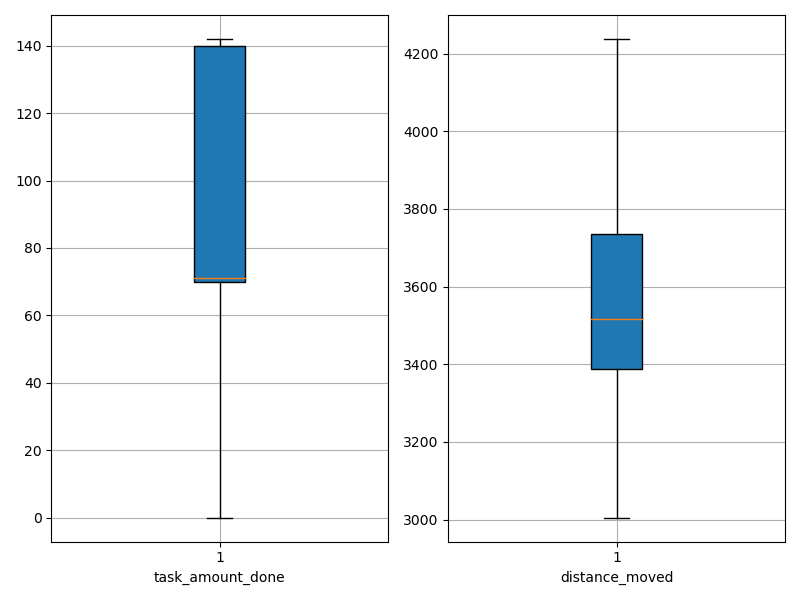

Source data for this figure (header and first rows):
agent_id, task_amount_done, distance_moved
0, 69.0, 3775
1, 139.0, 3455
2, 70.0, 3475
3, 70.0, 3673
4, 0.0, 4219
5, 70.0, 3771
6, 71.0, 3549
7, 141.0, 3505
8, 140.0, 3392
9, 140.0, 3317
10, 142.0, 3369
11, 0.0, 4208
12, 71.0, 3566
13, 139.0, 3005
14, 0.0, 3927
15, 69.0, 3112
16, 69.0, 3090
17, 140.0, 3209
18, 139.0, 3506
19, 69.0, 3896
20, 137.0, 3433
21, 0.0, 4238
22, 70.0, 3859
23, 71.0, 3620
24, 138.0, 3429
25, 140.0, 3473
26, 141.0, 3436
27, 141.0, 3445
28, 139.0, 3010
29, 140.0, 3376
30, 0.0, 3935
31, 70.0, 3801
32, 70.0, 3606
33, 141.0, 3528
34, 70.0, 3564
35, 142.0, 3324
36, 70.0, 3589
37, 70.0, 3722
38, 71.0, 3233
39, 71.0, 3529
